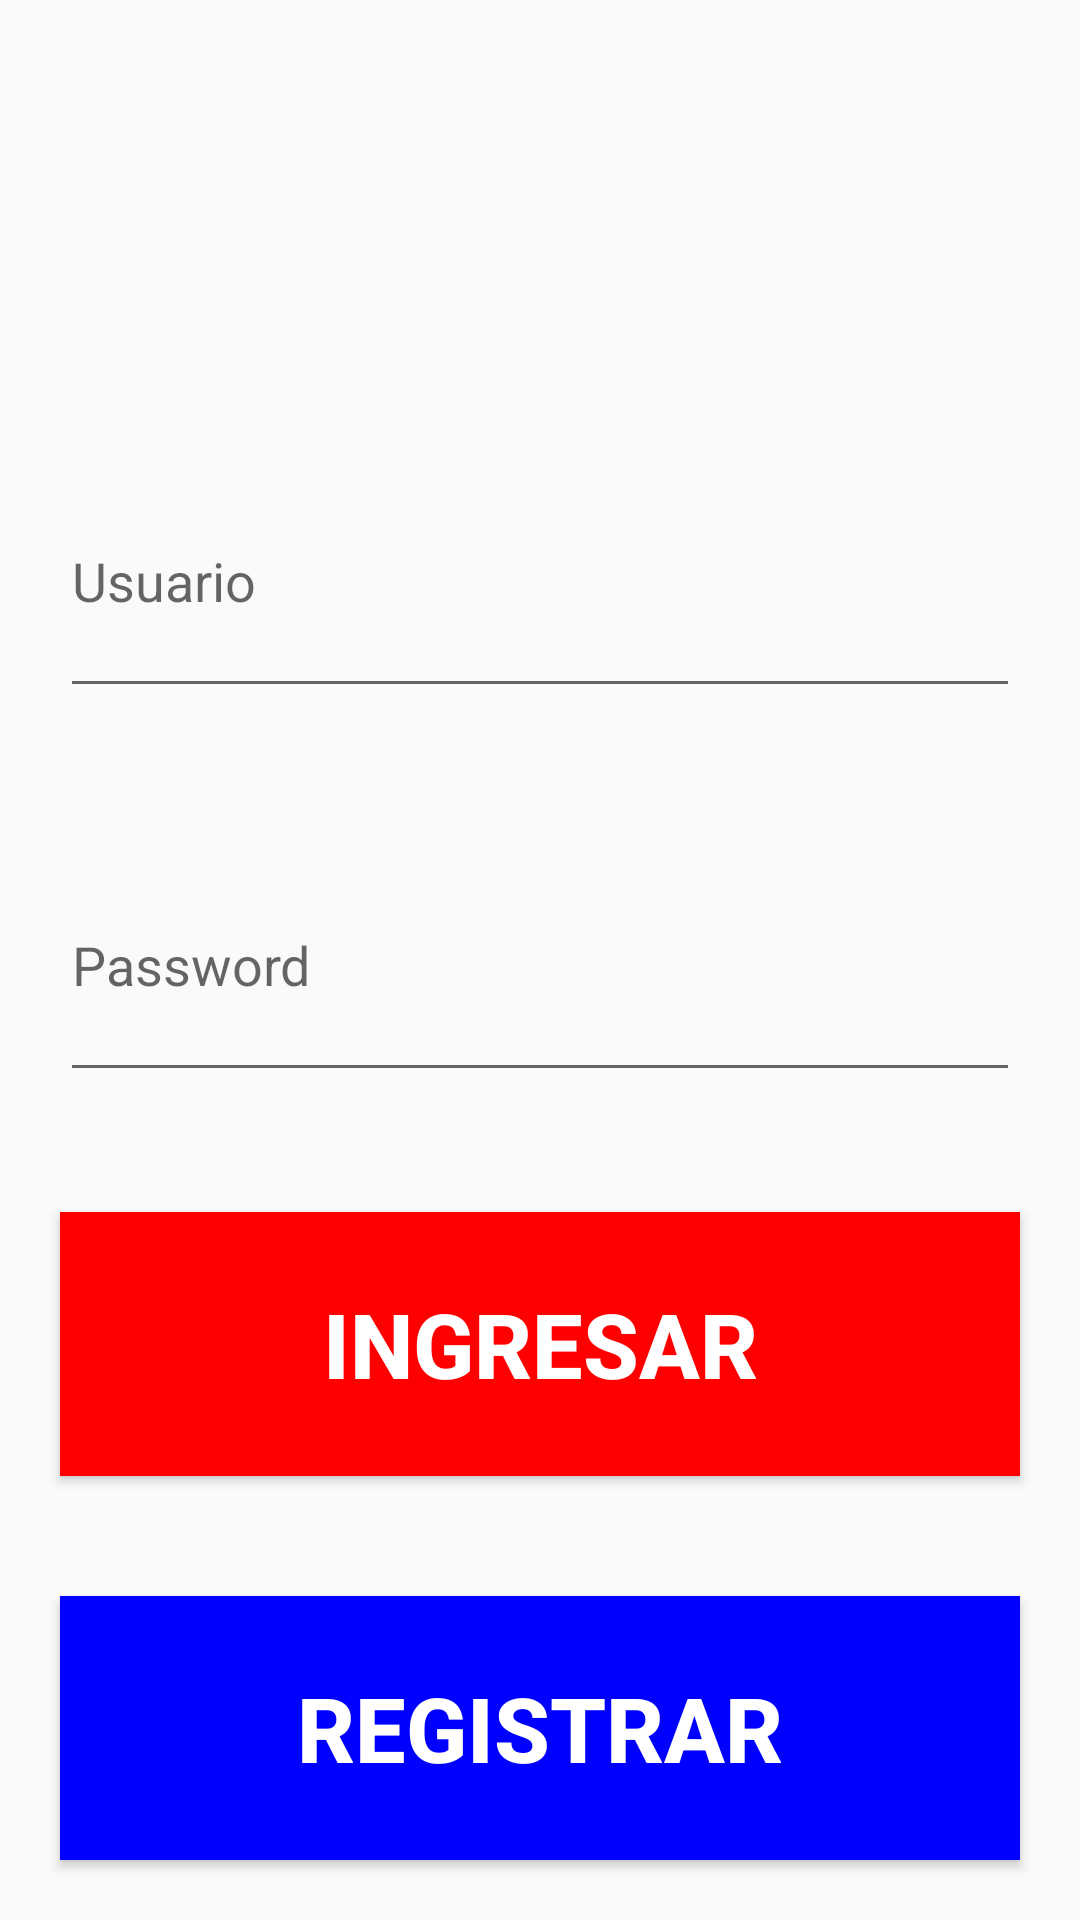

Reconstruct the res/layout file that produces this screen, plus the resources it refers to.
<!-- AndroidManifest.xml: application theme Theme.AppCompat.Light.NoActionBar -->
<!-- res/layout/activity_main.xml -->
<?xml version="1.0" encoding="utf-8"?>
<LinearLayout
    xmlns:app="http://schemas.android.com/apk/res-auto"
    xmlns:tools="http://schemas.android.com/tools"
    xmlns:android="http://schemas.android.com/apk/res/android"
    android:layout_width="match_parent"
    android:layout_height="match_parent"
    android:orientation="vertical"
    tools:context=".MainActivity">

    <ImageView
        android:layout_width="match_parent"
        android:layout_height="match_parent"
        android:layout_weight="1"
        app:srcCompat="@mipmap/u" />

    <EditText
        android:id="@+id/txtUser"
        android:layout_width="match_parent"
        android:layout_height="match_parent"
        android:layout_margin="20dp"
        android:layout_weight="1"
        android:hint="Usuario"
        android:inputType="textEmailAddress" />

    <EditText
        android:id="@+id/txtPassword"
        android:layout_width="match_parent"
        android:layout_height="match_parent"
        android:layout_margin="20dp"
        android:layout_weight="1"
        android:hint="Password"
        android:inputType="textPassword" />
    <Button
        android:id="@+id/btnLogin"
        android:layout_width="match_parent"
        android:layout_height="match_parent"
        android:layout_margin="20dp"
        android:layout_weight="1"
        android:background="#FF0000"
        android:text="Ingresar"
        android:textColor="#ffffff"
        android:textSize="30dp"
        android:textStyle="bold"/>

    <Button
        android:id="@+id/btnRegister"
        android:layout_width="match_parent"
        android:layout_height="match_parent"
        android:layout_margin="20dp"
        android:layout_weight="1"
        android:background="#0000FF"
        android:text="Registrar"
        android:textColor="#ffffff"
        android:textSize="30dp"
        android:textStyle="bold"/>


</LinearLayout>
<!-- resources referenced by this layout -->
<resources>

</resources>
